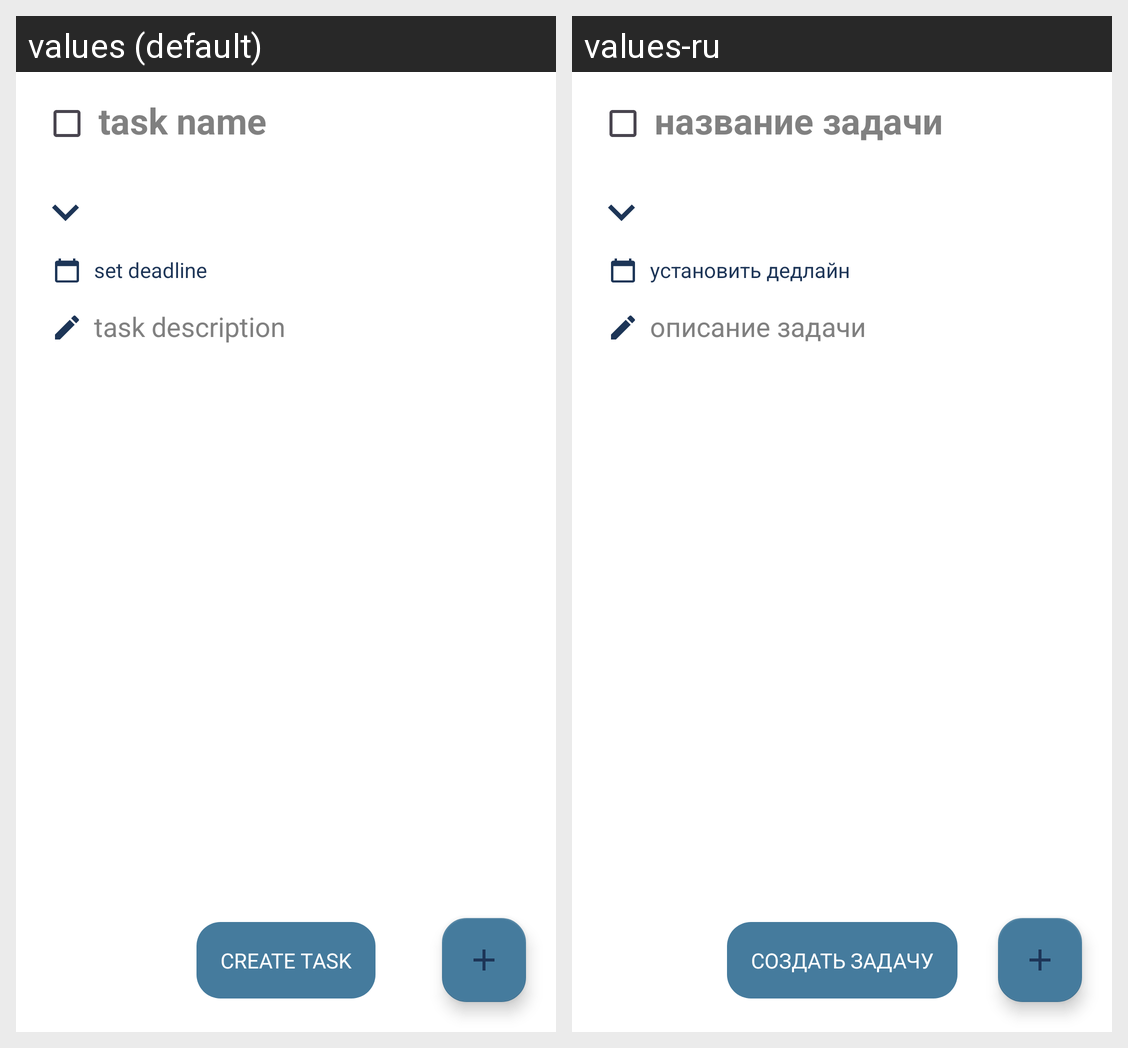

The Android screen above is rendered under two locales of the same app. Produce the string resources it draws, with the default and per-locale values.
Android screen res/layout/task_fragment.xml rendered under 2 locales, left to right: values (default), values-ru. Device: Nexus 5 (rendered at 1080×1920; each locale shown at half size, 540×960, under a caption strip naming it); theme Theme.CustomTheme.Default.
Strings drawn on this screen, with the default value and each locale's value (text and hints the layout hard-codes, and strings that could not be matched under every locale, appear in the picture but are not listed):

task_name_hint
  values: task name
  values-ru: название задачи

set_deadline
  values: set deadline
  values-ru: установить дедлайн

task_description
  values: task description
  values-ru: описание задачи

task_submit_button_text
  values: Create task
  values-ru: Создать задачу
